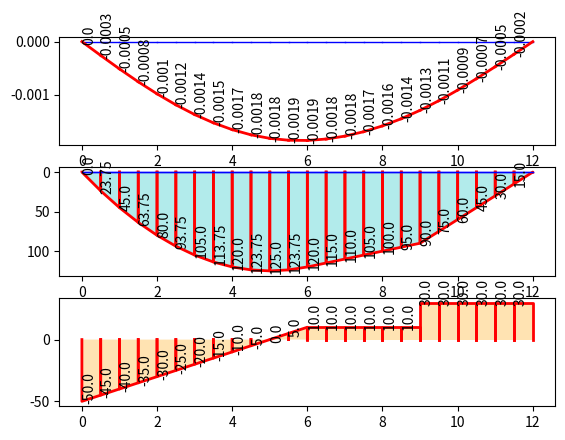

Recreate this plot in Python.
import numpy as np
import matplotlib.pyplot as plt
from typing import List
import json


class Beam:
    def __init__(self, len_beam: float, no_nodes: int, young, inertia, bars, nodes):
        """
        Initializes a Beam object.

        Parameters:
        - young: float, Young's modulus of the material
        - inertia: float, moment of inertia of the beam
        """
        self.len_beam = len_beam
        self.no_nodes = no_nodes
        self.young = young
        self.inertia = inertia
        self.node = nodes
        self.bar = bars

        self.dof = 2
        # row is position and column is force if 0, if 1 then moment
        self.point_load = np.zeros_like(self.node)

        # 2 column
        self.distributed_load = np.zeros([len(self.bar), 2])
        self.support = np.ones_like(self.node).astype(int)

        # section for each bar element
        self.section = np.ones(len(self.bar))

        # 4 columns, 2 for SF and BM at start and end points
        self.force = np.zeros([len(self.bar), 2 * self.dof])
        self.displacement = np.zeros([len(self.bar), 2 * self.dof])
        self.plots = {
            "original": [[],[]],
            "deformation": [[],[]],
            "shearForce": [[],[]],
            "bendingMoment": [[],[]],
        }
        self.p = {
            "original": {},
            "deformation": {},
            "shearForce": {},
            "bendingMoment": {},
        }

    def analysis(self):
        """
        Initializes an Analysis object.

        Parameters:
        - node: numpy array, coordinates of the nodes in the system
        - bar: numpy array, connectivity matrix defining the bars in the system
        - dof: int, degrees of freedom per node
        - young: float, Young's modulus of the material
        - inertia: float, moment of inertia of the bars
        - distributed_load: numpy array, distributed load applied to each bar
        - support: numpy array, support conditions for each node
        """
        n_node = len(self.node)
        n_ele = len(self.bar)
        n_dof = self.dof * n_node

        # Calculate the differences in y-coordinates between the second node and the first node of each bar
        d = self.node[self.bar[:, 1], :] - self.node[self.bar[:, 0], :]

        # Calculate the lengths of the beam elements using the Euclidean distance formula
        length = np.sqrt((d**2).sum(axis=1))
        # Stiffness matrix
        # 4x4 matrix for one beam
        element_matrix = np.zeros([2 * self.dof, 2 * self.dof])
        k_matrix = np.zeros([n_ele, 2 * self.dof, 2 * self.dof])
        global_matrix = np.zeros([n_dof, n_dof])

        for i in range(n_ele):
            # DOF
            aux = self.dof * self.bar[i, :]  # Compute DOF indices for the current bar
            index = np.r_[
                aux[0] : aux[0] + self.dof, aux[1] : aux[1] + self.dof
            ]  # Create an index array

            # for a beam element
            # K = E*I/L^3 * |  12   6*L   -12   6*L     |
            #               |   6*L  4*L^2 -6*L  2*L^2  |
            #               |  -12  -6*L    12  -6*L    |
            #               |   6*L  2*L^2 -6*L  4*L^2  |

            l: float = length[i]
            element_matrix[0] = [12, 6 * l, -12, 6 * l]
            element_matrix[1] = [6 * l, 4 * l**2, -6 * l, 2 * l**2]
            element_matrix[2] = [-12, -6 * l, 12, -6 * l]
            element_matrix[3] = [6 * l, 2 * l**2, -6 * l, 4 * l**2]
            k_matrix[i] = self.young * self.inertia * element_matrix / l**3

            global_matrix[np.ix_(index, index)] += k_matrix[i]
            # print(f"eq_load_ele {k_matrix[i]=}\n")
            # Global Stiffness Matrix

        # np.savetxt("matrix_data.txt", global_matrix)
        # plt.imshow(global_matrix, cmap='viridis')

        # For equivalent load at each node
        # 2 for force and 2 for moment
        eq_load_ele = np.zeros([len(self.bar), 2 * self.dof])
        for i in range(n_ele):
            l: float = length[i]
            pi: float = self.distributed_load[i, 0]
            pf: float = self.distributed_load[i, 1]

            # as fixed beam
            eq_load_ele[i, 0] = l * (21 * pi + 9 * pf) / 60
            eq_load_ele[i, 1] = l * (l * (3 * pi + 2 * pf)) / 60
            eq_load_ele[i, 2] = l * (9 * pi + 21 * pf) / 60
            eq_load_ele[i, 3] = l * (l * (-2 * pi - 3 * pf)) / 60

        # Point load
        # Storing load in [self.bar[i, 0], 0] and moment in [self.bar[i, 0], 0]
        for i in range(n_ele):
            self.point_load[self.bar[i, 0], 0] += eq_load_ele[i, 0]
            self.point_load[self.bar[i, 0], 1] += eq_load_ele[i, 1]
            self.point_load[self.bar[i, 1], 0] += eq_load_ele[i, 2]
            self.point_load[self.bar[i, 1], 1] += eq_load_ele[i, 3]
        # solution

        # returns index of non supported nodes
        free_dof = self.support.flatten().nonzero()[0]

        # returns stiffness matrix of non supported nodes
        kff = global_matrix[np.ix_(free_dof, free_dof)]

        p = self.point_load.flatten()

        # returns equivalent load on non supported nodes
        pf = p[free_dof]  # type: ignore

        #  {pf}= [kff]{u}  gives u. For ax = b, x=numpy.linalg.solve(a, b)
        uf = np.linalg.solve(kff, pf)

        u = self.support.astype(float).flatten()
        # print(uf.shape)

        # puts deformation due to equivalent load in index of non supported nodes
        u[free_dof] = uf

        # Makes array of deformation due to equivalent load on either end of beam element
        u = u.reshape(n_node, self.dof)

        # Gives deformation (both deflection and displacement) of a beam element on either ends
        u_ele = np.concatenate((u[self.bar[:, 0]], u[self.bar[:, 1]]), axis=1)

        for i in range(n_ele):
            self.force[i] = np.dot(k_matrix[i], u_ele[i]) - eq_load_ele[i]
            self.displacement[i] = u_ele[i]

    def plot(self, scale=1):
        ne = len(self.bar)
        fig, axs = plt.subplots(3)

        # Deformed Shape
        for i in range(ne):
            # xi= initial position of ith beam element in x-axis
            # xf= final position of ith beam element in x-axis
            xi, xf = self.node[self.bar[i, 0], 0], self.node[self.bar[i, 1], 0]
            yi, yf = self.node[self.bar[i, 0], 1], self.node[self.bar[i, 1], 1]
            axs[0].plot([xi, xf], [yi, yf], "b", linewidth=1)
            self.plots["original"][0].extend([xi, xf])
            self.plots["original"][1].extend([yi, yf])


        for i in range(ne):
            dxi, dxf = self.node[self.bar[i, 0], 0], self.node[self.bar[i, 1], 0]
            dyi = self.node[self.bar[i, 0], 1] + self.displacement[i, 0] * scale
            dyf = self.node[self.bar[i, 1], 1] + self.displacement[i, 2] * scale
            axs[0].plot([dxi, dxf], [dyi, dyf], "r", linewidth=2)
            axs[0].text(dxi, dyi, str(round(dyi / scale, 4)), rotation=90)
            self.plots["deformation"][0].extend([dxi, dxf])
            self.plots["deformation"][1].extend([dyi, dyf])
     

        # Bending Moment
        axs[1].invert_yaxis()
        for i in range(ne):
            mxi, mxf = self.node[self.bar[i, 0], 0], self.node[self.bar[i, 1], 0]
            myi, myf = self.node[self.bar[i, 0], 1], self.node[self.bar[i, 1], 1]
            axs[1].plot([mxi, mxf], [myi, myf], "b", linewidth=1)

        for i in range(ne):
            m_xi, m_xf = self.node[self.bar[i, 0], 0], self.node[self.bar[i, 1], 0]
            m_yi = -self.force[i, 1]
            m_yf = self.force[i, 3]
            axs[1].plot([m_xi, m_xi, m_xf, m_xf], [0, m_yi, m_yf, 0], "r", linewidth=2)
            axs[1].fill([m_xi, m_xi, m_xf, m_xf], [0, m_yi, m_yf, 0], "c", alpha=0.3)
            axs[1].text(m_xi, m_yi, str(round(m_yi, 4)), rotation=90)
            self.plots["bendingMoment"][0].extend([m_xi, m_xf])
            self.plots["bendingMoment"][1].extend([m_yi, m_yf])
      

        # Shear force
        for i in range(ne):
            mxi, mxf = self.node[self.bar[i, 0], 0], self.node[self.bar[i, 1], 0]
            myi, myf = self.node[self.bar[i, 0], 1], self.node[self.bar[i, 1], 1]
            axs[1].plot([mxi, mxf], [myi, myf], "b", linewidth=1)

      
        for i in range(ne):
            m_xi, m_xf = self.node[self.bar[i, 0], 0], self.node[self.bar[i, 1], 0]
            m_yi = -self.force[i, 0]
            m_yf = self.force[i, 2]
            axs[2].plot([m_xi, m_xi, m_xf, m_xf], [0, m_yi, m_yf, 0], "r", linewidth=2)
            axs[2].fill(
                [m_xi, m_xi, m_xf, m_xf], [0, m_yi, m_yf, 0], "orange", alpha=0.3
            )
            axs[2].text(m_xi, m_yi, str(round(m_yi, 4)), rotation=90)
            self.plots["shearForce"][0].extend([m_xi, m_xf])
            self.plots["shearForce"][1].extend([m_yi, m_yf])

 
       
        def y(x):
            a = []
            for i in x:
                a.append(x[i])
            return x

        deformation = y(self.p["deformation"])
        bendingMoment = y(self.p["bendingMoment"])
        x = []
        for i in self.p["deformation"]:
            x.append(i)

        # print("self.p")
        # print(self.p["deformation"])
        # return self.p
        return x, bendingMoment

    def add_point_load(self, loadingList):
        for location, load in loadingList.items():
            self.point_load[(location, 0)] = load
        # print(self.point_load)

    def add_distributed_load(self, loadingList):
        for location, load_array in loadingList.items():
            self.distributed_load[location] = np.array(load_array)

    def assign_support_values(self, index_value_list):
        for index in index_value_list:
            self.support[index] = np.array(0)
        print("dd", self.support)

    def add_values(self, value):

        print("value", value)
        self.add_point_load(value["point_load_input"])
        self.add_distributed_load(value["distributed_load_input"])
        self.assign_support_values(value["support_input"])

    def results(self):
        result = {
            "force": self.force.tolist(),
            "displacement": self.displacement.tolist(),
        }
        json_data = json.dumps(result)
        # json_data = result
        return json_data

    def plots_json(self):
        result = self.plots
        json_data = json.dumps(result)
        # json_data = result
        return json_data


# <----------------------INPUT------------------------------->


def arrangeData(distributedload_, support_, pointLoad_input, minspan, leng):
    sum_dict = {}
    for sublist in pointLoad_input:
        key = sublist[0]
        value = sublist[1]
        if key in sum_dict:
            sum_dict[key] += value
        else:
            sum_dict[key] = value
    pointLoad_ = sum_dict

    a = []
    for dl in distributedload_:
        if dl[2][1] != dl[2][2]:
            min_value = min(dl[2][1], dl[2][2])
            a.append(["d", dl[1], [dl[2][0], min_value, min_value]])
            a.append(
                ["d", dl[1], [dl[2][0], dl[2][1] - min_value, dl[2][2] - min_value]]
            )
        else:
            a.append(dl)

    def dl_to_node(list_d, oriN, minspan):
        n = oriN
        a = {}
        span = minspan
        for list in list_d:
            y1 = list[2][1]
            y2 = list[2][2]
            x1 = list[1]
            x2 = list[1] + list[2][0]
            y = lambda x: round(((y2 - y1) / (x2 - x1)) * (x - x1) + (y1), 6)
            s = x1
            if list[1] % span != 0:
                if x1 not in n:
                    n[x1] = x1
                    a[x1] = ["d", y(x1)]
                else:
                    a[x1] = ["d", a[x1][1] + y(x1)]
                s = (int(list[1] / span) + 1) * span

            e = x2
            if x2 % span != 0:
                e = (int(x2 / span)) * span

            x = s
            while x <= e:
                if x not in n:
                    n[x] = x
                    a[x] = ["d", y(x)]
                else:
                    a[x] = ["d", a[x][1] + y(x)]
                x += span

            if x2 % span != 0:
                if x2 not in n:
                    n[x2] = x2
                    a[x2] = ["d", y(x2)]
                else:
                    a[x2] = ["d", a[x2][1] + y(x2)]
        return n, a

    n = {}
    n, a = dl_to_node(a, n, minspan)
    for i in pointLoad_:
        if i not in n:
            n[i] = i

    for i in support_:
        if i not in n:
            n[i] = i
    n = dict(sorted(n.items(), key=lambda x: x[0]))
    dldict_ = dict(sorted(a.items(), key=lambda x: x[0]))
    list_n = [[key, value] for key, value in n.items()]

    if list_n[0][0] != 0:
        x = 0
        while x < list_n[0][0]:
            if x not in n:
                n[x] = 0
            x += minspan

    for i in range(len(list_n) - 1):
        x = list_n[i][0]
        while x <= list_n[i + 1][0]:
            if x not in n:
                n[x] = 0
            x += minspan

    if list_n[-1][0] != leng:
        x = list_n[-1][0]
        while x <= leng:
            if x not in n:
                n[x] = 0
            x += minspan

    n = dict(sorted(n.items(), key=lambda x: x[0]))

    node = 1
    pf = {}
    df = {}
    sf = {}
    location2node = {}
    for i in n:
        location2node[i] = node
        node += 1
    print(location2node)
    for i in list_n:
        if i[0] in pointLoad_:
            pf[location2node[i[0]] - 1] = -1 * pointLoad_[i[0]]
        if i[0] in support_:
            sf[location2node[i[0]] - 1] = support_[i[0]]
        if i[0] in dldict_:
            df[location2node[i[0]] - 1] = dldict_[i[0]]
    print(pf)

    list_df = [[key, value] for key, value in df.items()]
    list_pf = [[key, ["p", value]] for key, value in pf.items()]
    list_sf = [[key, ["s", value]] for key, value in sf.items()]

    combined_list = list_pf + list_df + list_sf

    list_f = sorted(combined_list, key=lambda x: x[0])

    no_nodes = len(n)
    bars = []
    dff = {}
    for i in range(len(list_df) - 1):
        if list_df[i][0] == list_df[i + 1][0] - 1:
            dff[list_df[i][0]] = [-1 * list_df[i][1][1], -1 * list_df[i + 1][1][1]]
    print(dff)

    def gen_bars(no_nodes):
        bars = []
        for i in range(no_nodes - 1):
            bars.append([i + 1, i + 2])
        return np.array(bars).astype(int)

    def transform_dict_to_list(dictionary):
        result = []
        for key, value in dictionary.items():
            if value == 1:
                result.append((key, 0))
            else:
                result.append((key,))
        return result

    sff = transform_dict_to_list(sf)
    bars = gen_bars(no_nodes)

    value_ = {
        "point_load_input": pf,
        "distributed_load_input": dff,
        "support_input": sff,
    }

    array = [[key, 0] for key, value in n.items()]

    for bar in bars:
        bar[0] = bar[0] - 1
        bar[1] = bar[1] - 1
    n = np.array(array).astype(float)
    print("N", n)
    print("N", bars)

    return no_nodes, bars, n, value_


distributedload_ = []
support_ = {0: 1, 12: 1}
pointLoad_input = [[9, 20]]
distributedload_ = [
    ["d", 0, [6, 10, 10]],
    # ["d", 5, [5, 10000, 5000]],
]
# support_ = {2.5: 1, 7.5: 1}
# pointLoad_input = [[3, 12000], [6, 15000]]
minspan = 0.05*10
leng = 10

E: float = 210e9
I: float = 4.73e-6

no_nodes, bars, n, value_ = arrangeData(
    distributedload_, support_, pointLoad_input, minspan, leng
)
beam_1 = Beam(leng, no_nodes, E, I, bars, n)
beam_1.add_values(value_)

beam_1.analysis()
result = beam_1.results()
beam_1.plot(1)

plots = beam_1.plots_json()
print("<-------------------------------------->")
print(beam_1.p)
print("<-------------------------------------->")
print(beam_1.force)
print(beam_1.distributed_load)
